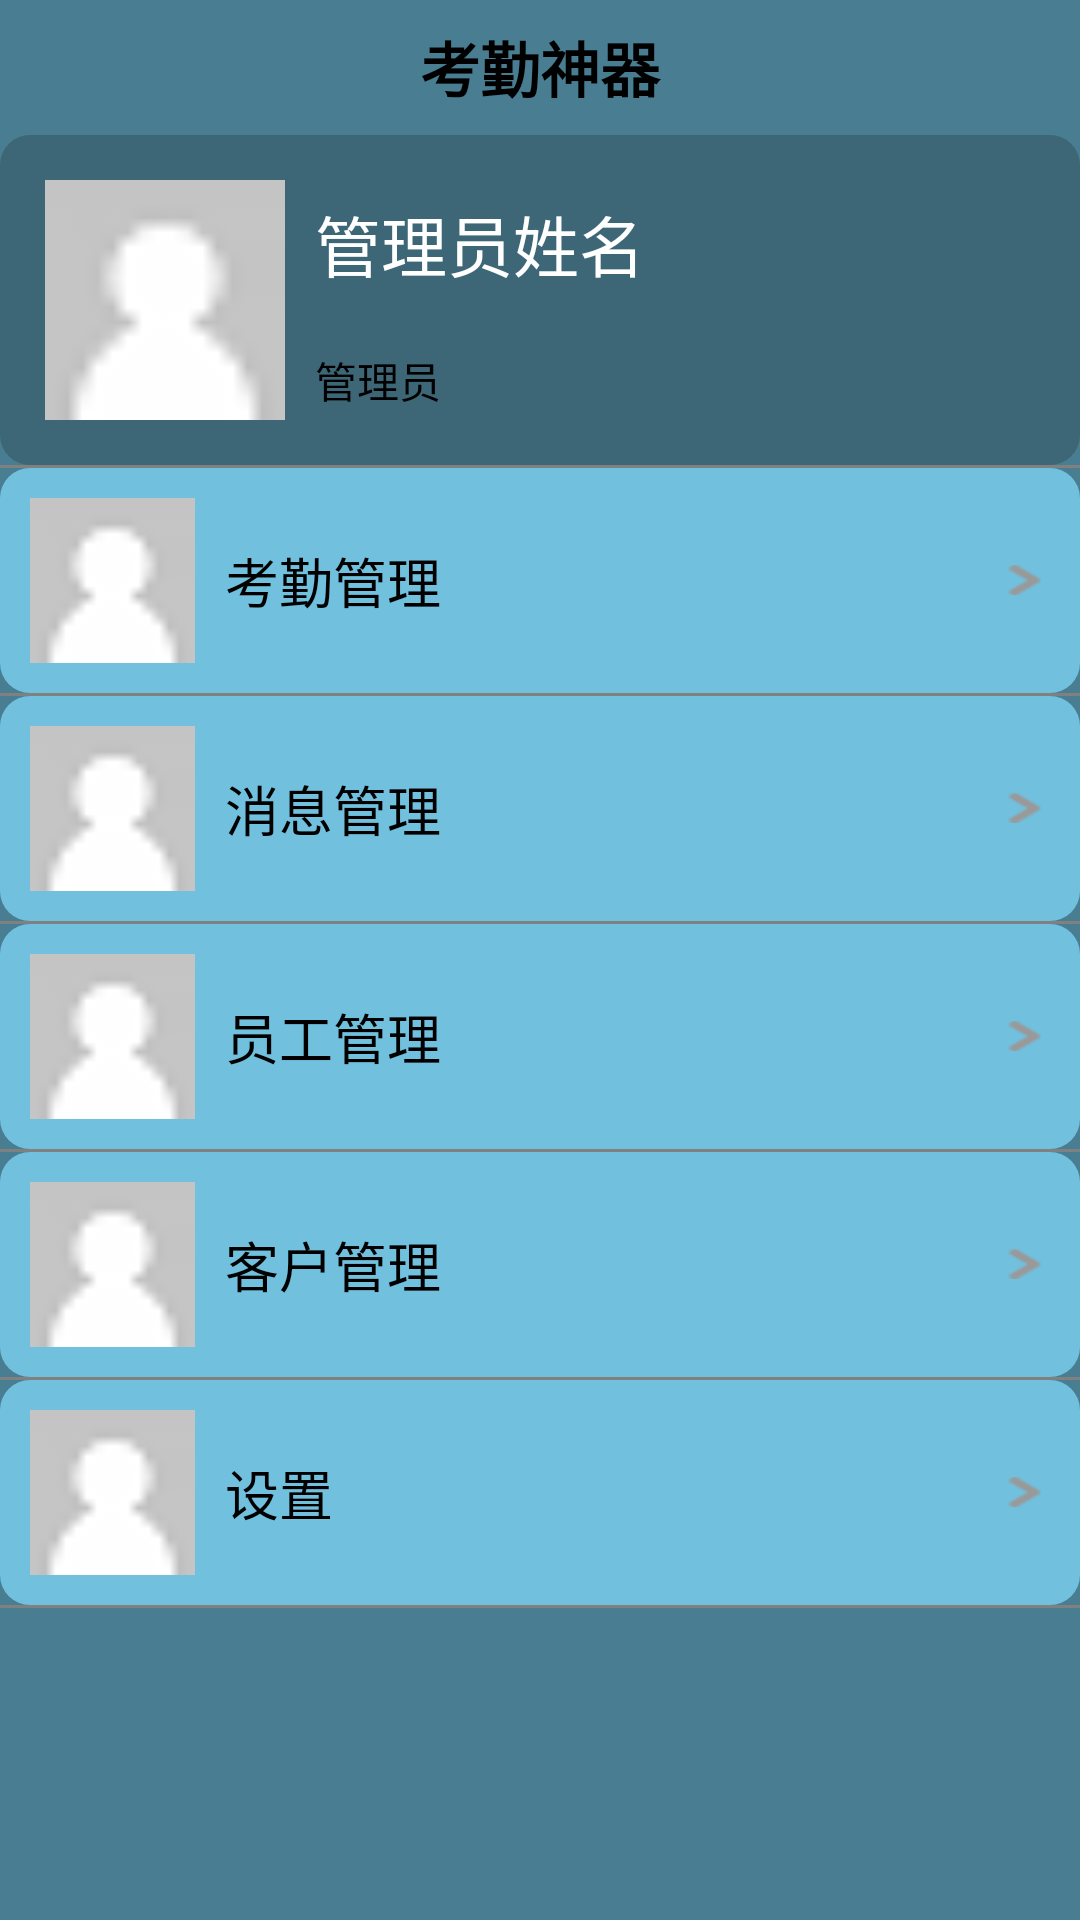

Layout XML and referenced resources for this Android screen:
<!-- AndroidManifest.xml: application theme AppTheme -->
<!-- res/layout/activity_admin_main.xml -->
<?xml version="1.0" encoding="utf-8"?>
<LinearLayout xmlns:android="http://schemas.android.com/apk/res/android"
    android:layout_width="match_parent"
    android:layout_height="match_parent"
    android:background="@color/background_4"
    android:orientation="vertical" >

    <TextView
        android:layout_width="match_parent"
        android:layout_height="45dp"
        android:background="@color/background_4"
        android:gravity="center"
        android:text="考勤神器"
        android:textColor="@color/black"
        android:textSize="20sp"
        android:textStyle="bold" />

    <ScrollView
        android:layout_width="match_parent"
        android:layout_height="wrap_content" >

        <LinearLayout
            android:layout_width="match_parent"
            android:layout_height="wrap_content"
            android:orientation="vertical" >

            <RelativeLayout
                android:layout_width="match_parent"
                android:layout_height="110dp"
                android:background="@drawable/rectangle_bg_2"
                android:padding="15dp" >

                <LinearLayout 
			        android:id="@+id/show_loadinfo_tip_LinearLayout"
			        android:layout_width="wrap_content"
			        android:layout_height="wrap_content"
			        android:orientation="horizontal"
			        android:visibility="invisible"
			        android:layout_centerInParent="true">
			        <ProgressBar 
				        android:layout_width="wrap_content" 
				        android:layout_height="wrap_content"
				        android:layout_marginLeft="25dip"
				        />  
				    <TextView 
				        android:layout_width="wrap_content"
				        android:layout_height="wrap_content"
				        android:layout_gravity="center"
				        android:textColor="@color/white"
				        android:text="正在加载数据..."/>
			    </LinearLayout> 
                
                <ImageView
                    android:id="@+id/admin_main_head_img"
                    android:layout_width="80dp"
                    android:layout_height="80dp"
                    android:src="@drawable/setting_icon_head" />

                <TextView
                    android:id="@+id/admin_main_name"
                    android:layout_width="wrap_content"
                    android:layout_height="wrap_content"
                    android:layout_marginLeft="10dp"
                    android:layout_toRightOf="@+id/admin_main_head_img"
                    android:paddingTop="5dp"
                    android:textSize="22sp"
                    android:text="管理员姓名"
                    android:textColor="@color/white" />

                <TextView
                    android:id="@+id/admin_main_duty"
                    android:layout_width="wrap_content"
                    android:layout_height="wrap_content"
                    android:layout_alignParentBottom="true"
                    android:layout_marginLeft="10dp"
                    android:layout_toRightOf="@+id/admin_main_head_img"
                    android:paddingBottom="3dp"
                    android:text="管理员"
                    android:textColor="@color/black" />
            </RelativeLayout>

            <View
                android:layout_width="match_parent"
                android:layout_height="1dp"
                android:background="@color/gray" />

            <RelativeLayout
                android:id="@+id/admin_main_manage_attendance"
                android:layout_width="match_parent"
                android:layout_height="match_parent"
                android:background="@drawable/rectangle_bg_5"
                android:padding="10dp"
                android:orientation="horizontal" >

                <ImageView
                    android:id="@+id/admin_main_item1_img"
                    android:layout_width="55dp"
                    android:layout_height="55dp"
                    android:src="@drawable/setting_icon_head" />

                <TextView
                    android:layout_width="wrap_content"
                    android:layout_height="match_parent"
                    android:layout_centerVertical="true"
                    android:layout_marginLeft="10dp"
                    android:layout_toRightOf="@+id/admin_main_item1_img"
                    android:gravity="center_vertical"
                    android:text="考勤管理"
        			android:textSize="18sp"
                    android:textColor="@color/black" />

                <ImageView
                    android:layout_width="18dp"
                    android:layout_height="10dp"
                    android:layout_alignParentRight="true"
                    android:layout_centerVertical="true"
                    android:scaleType="fitXY"
                    android:src="@drawable/right_icon_small" />
            </RelativeLayout>

            <View
                android:layout_width="match_parent"
                android:layout_height="1dp"
                android:background="@color/gray" />

            <RelativeLayout
                android:id="@+id/admin_main_manage_news"
                android:layout_width="match_parent"
                android:layout_height="match_parent"
                android:background="@drawable/rectangle_bg_5"
                android:padding="10dp"
                android:orientation="horizontal" >

                <ImageView
                    android:id="@+id/admin_main_item2_img"
                    android:layout_width="55dp"
                    android:layout_height="55dp"
                    android:src="@drawable/setting_icon_head" />

                <TextView
                    android:layout_width="wrap_content"
                    android:layout_height="match_parent"
                    android:layout_centerVertical="true"
                    android:layout_marginLeft="10dp"
                    android:layout_toRightOf="@+id/admin_main_item2_img"
                    android:gravity="center_vertical"
                    android:text="消息管理"
        			android:textSize="18sp"
                    android:textColor="@color/black" />

                <ImageView
                    android:layout_width="18dp"
                    android:layout_height="10dp"
                    android:layout_alignParentRight="true"
                    android:layout_centerVertical="true"
                    android:scaleType="fitXY"
                    android:src="@drawable/right_icon_small"/>
            </RelativeLayout>

            <View
                android:layout_width="match_parent"
                android:layout_height="1dp"
                android:background="@color/gray" />

            <RelativeLayout
                android:id="@+id/admin_main_manage_staff"
                android:layout_width="match_parent"
                android:layout_height="match_parent"
                android:background="@drawable/rectangle_bg_5"
                android:padding="10dp"
                android:orientation="horizontal" >

                <ImageView
                    android:id="@+id/admin_main_item3_img"
                    android:layout_width="55dp"
                    android:layout_height="55dp"
                    android:src="@drawable/setting_icon_head" />

                <TextView
                    android:layout_width="wrap_content"
                    android:layout_height="match_parent"
                    android:layout_centerVertical="true"
                    android:layout_marginLeft="10dp"
                    android:layout_toRightOf="@+id/admin_main_item3_img"
                    android:gravity="center_vertical"
                    android:text="员工管理"
        			android:textSize="18sp"
                    android:textColor="@color/black" />

                <ImageView
                    android:layout_width="18dp"
                    android:layout_height="10dp"
                    android:layout_alignParentRight="true"
                    android:layout_centerVertical="true"
                    android:scaleType="fitXY"
                    android:src="@drawable/right_icon_small" />
            </RelativeLayout>

            <View
                android:layout_width="match_parent"
                android:layout_height="1dp"
                android:background="@color/gray" />

            <RelativeLayout
                android:id="@+id/admin_main_manage_client"
                android:layout_width="match_parent"
                android:layout_height="match_parent"
                android:background="@drawable/rectangle_bg_5"
                android:padding="10dp"
                android:orientation="horizontal" >

                <ImageView
                    android:id="@+id/admin_main_item4_img"
                    android:layout_width="55dp"
                    android:layout_height="55dp"
                    android:src="@drawable/setting_icon_head" />

                <TextView
                    android:layout_width="wrap_content"
                    android:layout_height="match_parent"
                    android:layout_centerVertical="true"
                    android:layout_marginLeft="10dp"
                    android:layout_toRightOf="@+id/admin_main_item4_img"
                    android:gravity="center_vertical"
                    android:text="客户管理"
        			android:textSize="18sp"
                    android:textColor="@color/black" />

                <ImageView
                    android:layout_width="18dp"
                    android:layout_height="10dp"
                    android:layout_alignParentRight="true"
                    android:layout_centerVertical="true"
                    android:scaleType="fitXY"
                    android:src="@drawable/right_icon_small"/>
            </RelativeLayout>

            <View
                android:layout_width="match_parent"
                android:layout_height="1dp"
                android:background="@color/gray" />

            <RelativeLayout
                android:id="@+id/admin_main_setting"
                android:layout_width="match_parent"
                android:layout_height="match_parent"
                android:background="@drawable/rectangle_bg_5"
                android:padding="10dp"
                android:orientation="horizontal" >

                <ImageView
                    android:id="@+id/admin_main_item5_img"
                    android:layout_width="55dp"
                    android:layout_height="55dp"
                    android:src="@drawable/setting_icon_head" />

                <TextView
                    android:layout_width="wrap_content"
                    android:layout_height="match_parent"
                    android:layout_centerVertical="true"
                    android:layout_marginLeft="10dp"
                    android:layout_toRightOf="@+id/admin_main_item5_img"
                    android:gravity="center_vertical"
                    android:text="设置"
        			android:textSize="18sp"
                    android:textColor="@color/black" />

                <ImageView
                    android:layout_width="18dp"
                    android:layout_height="10dp"
                    android:layout_alignParentRight="true"
                    android:layout_centerVertical="true"
                    android:scaleType="fitXY"
                    android:src="@drawable/right_icon_small" />
            </RelativeLayout>
            
            <View
                android:layout_width="match_parent"
                android:layout_height="1dp"
                android:background="@color/gray" />
        </LinearLayout>
    </ScrollView>

</LinearLayout>
<!-- resources referenced by this layout -->
<resources>
  <color name="background_4">#497D91</color>
  <color name="black">#000000</color>
  <color name="gray">#808080</color>
  <color name="white">#ffffff</color>
  <!-- drawable rectangle_bg_2 (drawable-ldpi) -->
  <?xml version="1.0" encoding="utf-8"?>
  <shape
    xmlns:android="http://schemas.android.com/apk/res/android"
    android:shape="rectangle">
      <solid android:color="@color/background_3"/>
      <corners android:radius="10dip"/>
       
  </shape>
  <!-- drawable rectangle_bg_5 (drawable-ldpi) -->
  <?xml version="1.0" encoding="utf-8"?>
  <shape
    xmlns:android="http://schemas.android.com/apk/res/android"
    android:shape="rectangle">
      <solid android:color="@color/background_5"/>
      <corners android:radius="10dip"/>
       
  </shape>
  <!-- drawable right_icon_small: png bitmap (drawable-mdpi, 3035 bytes) -->
  <!-- drawable setting_icon_head: png bitmap (drawable-mdpi, 386 bytes) -->
  <style name="AppTheme" parent="AppBaseTheme">
          
      </style>
  <color name="background_3">#3D6777</color>
  <color name="background_5">#71C0DE</color>
  <style name="AppBaseTheme" parent="android:Theme.Light">
          
      </style>
</resources>
